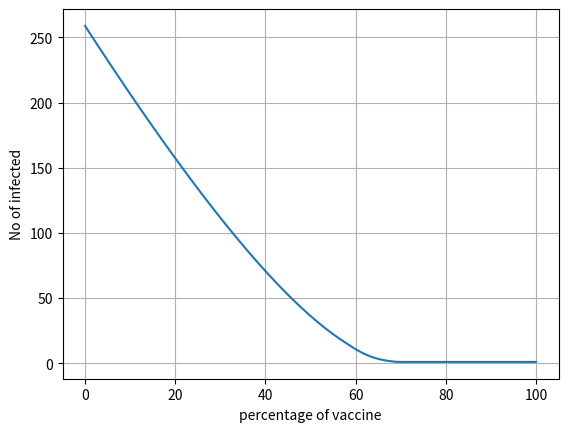

Write the Python code that produced this figure.
import sys
import matplotlib.pyplot as plt
import numpy as np

suscept=[]
infected=[]
vaccine=[]
sum1=[]
for i in range(0,101):
	vaccine.append(i)
r=0.00218
a=0.5
dt=0.01
start=0
end=20
npoints=(end-start)/dt
for i in range(0,101):
	suscept=[]
	infected=[]
	x=762-((0.01*i)*762)
	suscept.append(x)
	infected.append(1)
	for i in range(0,2000):
		suscept.append(suscept[i]-(r*suscept[i]*infected[i]*dt))
		infected.append(infected[i]+((r*suscept[i]*infected[i]-a*infected[i])*dt))
	sum1.append(max(infected))


plt.plot(vaccine,sum1)
plt.xlabel('percentage of vaccine')
plt.ylabel('No of infected')
plt.grid()
plt.show()

